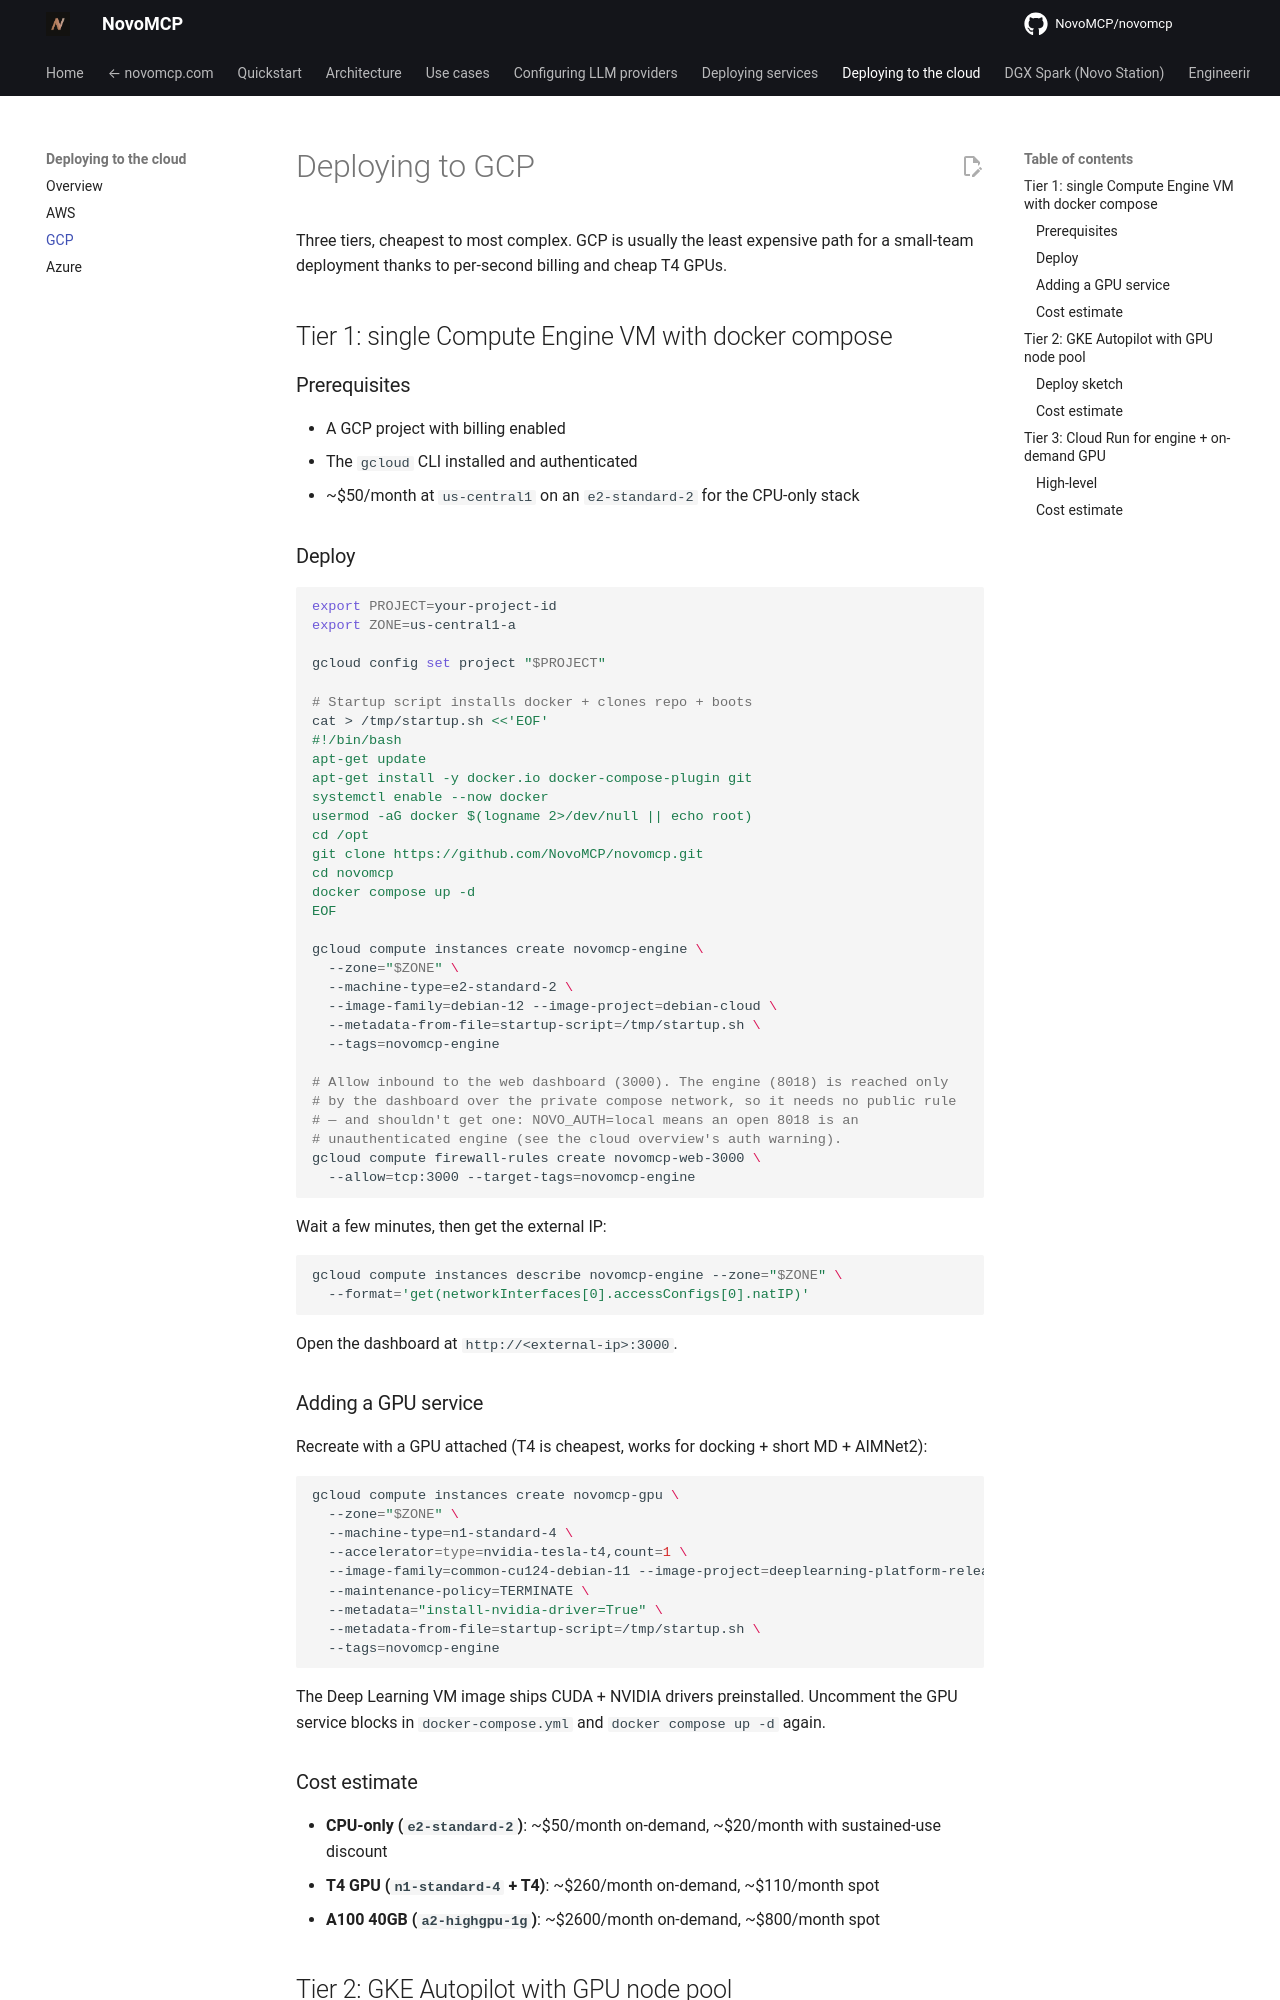

repository: NovoMCP/novomcp · page: deploying-to-cloud/gcp/index.html · generator: mkdocs

# Deploying to GCP

Three tiers, cheapest to most complex. GCP is usually the least expensive path for a small-team deployment thanks to per-second billing and cheap T4 GPUs.

## Tier 1: single Compute Engine VM with docker compose

### Prerequisites

- A GCP project with billing enabled
- The `gcloud` CLI installed and authenticated
- ~$50/month at `us-central1` on an `e2-standard-2` for the CPU-only stack

### Deploy

```bash
export PROJECT=your-project-id
export ZONE=us-central1-a

gcloud config set project "$PROJECT"

# Startup script installs docker + clones repo + boots
cat > /tmp/startup.sh <<'EOF'
#!/bin/bash
apt-get update
apt-get install -y docker.io docker-compose-plugin git
systemctl enable --now docker
usermod -aG docker $(logname 2>/dev/null || echo root)
cd /opt
git clone https://github.com/NovoMCP/novomcp.git
cd novomcp
docker compose up -d
EOF

gcloud compute instances create novomcp-engine \
  --zone="$ZONE" \
  --machine-type=e2-standard-2 \
  --image-family=debian-12 --image-project=debian-cloud \
  --metadata-from-file=startup-script=/tmp/startup.sh \
  --tags=novomcp-engine

# Allow inbound to the web dashboard (3000). The engine (8018) is reached only
# by the dashboard over the private compose network, so it needs no public rule
# — and shouldn't get one: NOVO_AUTH=local means an open 8018 is an
# unauthenticated engine (see the cloud overview's auth warning).
gcloud compute firewall-rules create novomcp-web-3000 \
  --allow=tcp:3000 --target-tags=novomcp-engine
```

Wait a few minutes, then get the external IP:

```bash
gcloud compute instances describe novomcp-engine --zone="$ZONE" \
  --format='get(networkInterfaces[0].accessConfigs[0].natIP)'
```

Open the dashboard at `http://<external-ip>:3000`.

### Adding a GPU service

Recreate with a GPU attached (T4 is cheapest, works for docking + short MD + AIMNet2):

```bash
gcloud compute instances create novomcp-gpu \
  --zone="$ZONE" \
  --machine-type=n1-standard-4 \
  --accelerator=type=nvidia-tesla-t4,count=1 \
  --image-family=common-cu124-debian-11 --image-project=deeplearning-platform-release \
  --maintenance-policy=TERMINATE \
  --metadata="install-nvidia-driver=True" \
  --metadata-from-file=startup-script=/tmp/startup.sh \
  --tags=novomcp-engine
```

The Deep Learning VM image ships CUDA + NVIDIA drivers preinstalled. Uncomment the GPU service blocks in `docker-compose.yml` and `docker compose up -d` again.
